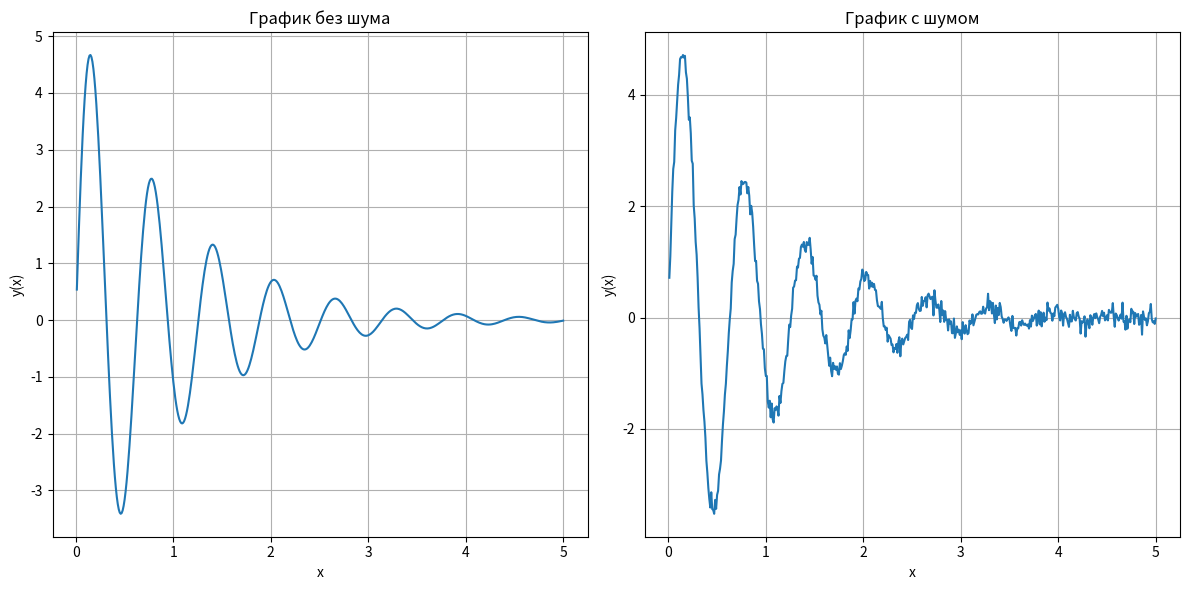

Python code for this plot:
import numpy as np
import matplotlib.pyplot as plt

x = np.linspace(0.01, 5, 500)

y_clean = 2 * np.exp(1 - x) * np.sin(10 * x)

np.random.seed(0)
noise = np.random.normal(0, 0.1, y_clean.shape)  # Среднее 0, стандартное отклонение 0.1
y_noisy = y_clean + noise


plt.figure(figsize=(12, 6))

plt.subplot(1, 2, 1)
plt.plot(x, y_clean)
plt.title('График без шума')
plt.xlabel('x')
plt.ylabel('y(x)')
plt.grid(True)

plt.subplot(1, 2, 2)
plt.plot(x, y_noisy)
plt.title('График с шумом')
plt.xlabel('x')
plt.ylabel('y(x)')
plt.grid(True)

plt.tight_layout()
plt.show()

with open('clearSig.txt', 'w') as file:
    for value in y_clean:
        file.write(f"{value:.4f}\n")

with open('input.txt', 'w') as file:
    for value in y_noisy:
        file.write(f"{value:.4f}\n")
